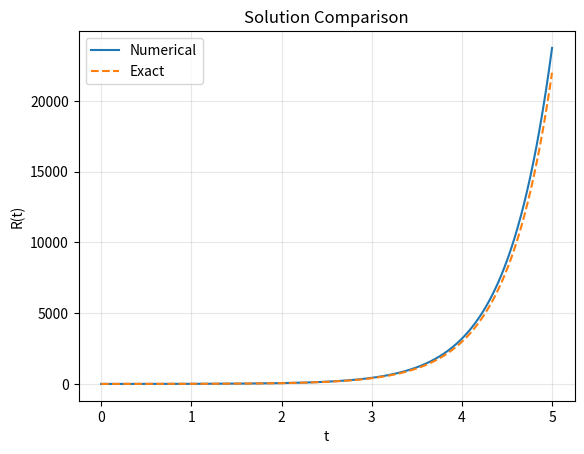
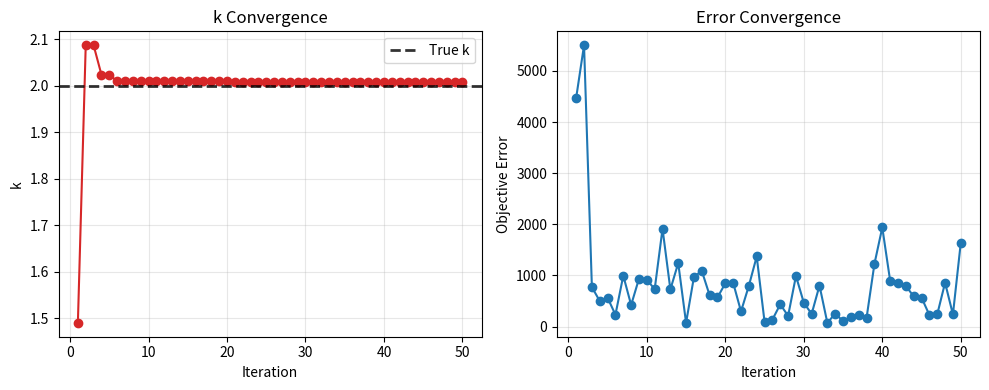
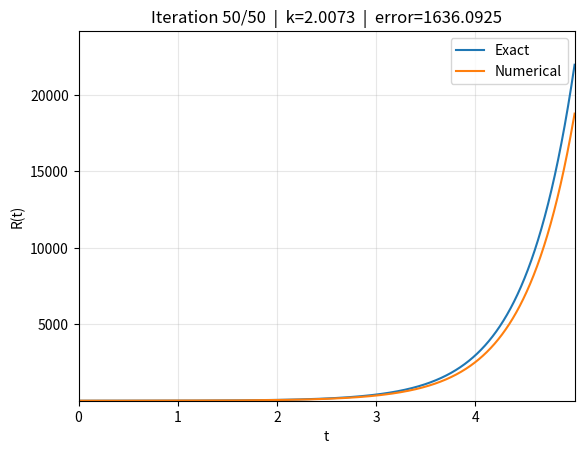

Reproduce these figures in Python, in order.
import os
import numpy as np
import matplotlib
matplotlib.use('Agg')
import matplotlib.pyplot as plt
from matplotlib.animation import FuncAnimation
from scipy.optimize import differential_evolution

R0 = 1.0

sol_exact = lambda t: R0 * np.exp(2*t)

t_max = 5.0
dt = 1e-3
t = np.arange(0, t_max, dt)

# Output directory
from datetime import datetime
timestamp = datetime.now().strftime('%Y%m%d_%H%M%S')
OUTPUT_DIR = os.path.join('data', 'diff_ev_test', f'run_{timestamp}')
os.makedirs(OUTPUT_DIR, exist_ok=True)

def numerical_solution(t, k):
    k = float(k)
    R = np.zeros(len(t))
    R[0] = R0
    for i in range(1, len(t)):
        R[i] = R[i-1] + k*R[i-1]*dt + np.random.normal(0, 0.01) # 0.005
    return R

def objective_function(k):
    # Accept k as scalar or 1-element array/list
    k = float(k)
    R = numerical_solution(t, k)
    return np.sqrt(((R - sol_exact(t)) ** 2).mean()) #np.mean((R - sol_exact(t))**2)

# Track convergence
error_history = []
k_history = []

def de_callback(xk, convergence):
    # xk is the best parameter vector at the current iteration
    current_k = float(xk[0]) if np.ndim(xk) else float(xk)
    k_history.append(current_k)
    error_history.append(float(objective_function(current_k)))
    return False  # continue optimization

result = differential_evolution(
    objective_function,
    [(0, 10)],
    maxiter=50,
    popsize=10,
    # seed=42,
    callback=de_callback,
    polish=True,
)

best_k = float(result.x[0])
best_error = float(result.fun)

print(f"Best k: {best_k:.6f}")
print(f"Best error: {best_error:.6f}")
print(f"Iterations (nit): {result.nit}")
print(f"Function evals (nfev): {result.nfev}")

# Plot 1: solution trajectories for the best parameter
fig1 = plt.figure()
plt.plot(t, numerical_solution(t, best_k), label='Numerical')
plt.plot(t, sol_exact(t), label='Exact', linestyle='--')
plt.title('Solution Comparison')
plt.xlabel('t')
plt.ylabel('R(t)')
plt.legend()
plt.grid(True, alpha=0.3)
fig1.savefig(os.path.join(OUTPUT_DIR, 'solution_comparison.png'), dpi=150, bbox_inches='tight')
# plt.show()

# Plot 2: convergence of k and error
fig2 = plt.figure(figsize=(10, 4))
plt.subplot(1, 2, 1)
plt.plot(range(1, len(k_history) + 1), k_history, marker='o', color='tab:red')
plt.axhline(y=2.0, color='black', linestyle='--', linewidth=2, alpha=0.8, label='True k')
plt.legend()
plt.title('k Convergence')
plt.xlabel('Iteration')
plt.ylabel('k')
plt.grid(True, alpha=0.3)

plt.subplot(1, 2, 2)
plt.plot(range(1, len(error_history) + 1), error_history, marker='o')
plt.title('Error Convergence')
plt.xlabel('Iteration')
plt.ylabel('Objective Error')
plt.grid(True, alpha=0.3)
plt.tight_layout()
fig2.savefig(os.path.join(OUTPUT_DIR, 'convergence.png'), dpi=150, bbox_inches='tight')
# plt.show()

# Animation: show numerical vs analytical as the best k evolves by iteration
if len(k_history) > 0:
    fig_anim, ax_anim = plt.subplots()
    ax_anim.plot(t, sol_exact(t), label='Exact')
    num_line, = ax_anim.plot([], [], label='Numerical')
    ax_anim.set_xlabel('t')
    ax_anim.set_ylabel('R(t)')
    ax_anim.set_title('Convergence Animation')
    ax_anim.grid(True, alpha=0.3)
    ax_anim.legend()

    # Set y-limits based on exact solution with a small margin
    y_exact = sol_exact(t)
    y_min = float(np.min(y_exact)) - 0.1 * abs(float(np.min(y_exact)))
    y_max = float(np.max(y_exact)) + 0.1 * abs(float(np.max(y_exact)))
    ax_anim.set_xlim(t[0], t[-1])
    ax_anim.set_ylim(y_min, y_max if y_max > y_min else y_min + 1.0)

    def init_anim():
        num_line.set_data([], [])
        return num_line,

    def update_anim(i):
        k_i = float(k_history[i])
        R_i = numerical_solution(t, k_i)
        num_line.set_data(t, R_i)
        err_i = float(error_history[i]) if i < len(error_history) else np.nan
        ax_anim.set_title(f'Iteration {i+1}/{len(k_history)}  |  k={k_i:.4f}  |  error={err_i:.4f}')
        return num_line,

    anim = FuncAnimation(
        fig_anim,
        update_anim,
        frames=len(k_history),
        init_func=init_anim,
        interval=300,
        blit=False
    )

    # Save animation to MP4 with GIF fallback
    try:
        from matplotlib.animation import FFMpegWriter
        writer = FFMpegWriter(fps=10, bitrate=1800)
        anim.save(os.path.join(OUTPUT_DIR, 'convergence.mp4'), writer=writer)
    except Exception:
        try:
            from matplotlib.animation import PillowWriter
            writer = PillowWriter(fps=10)
            anim.save(os.path.join(OUTPUT_DIR, 'convergence.gif'), writer=writer)
        except Exception:
            pass

    # plt.show()
